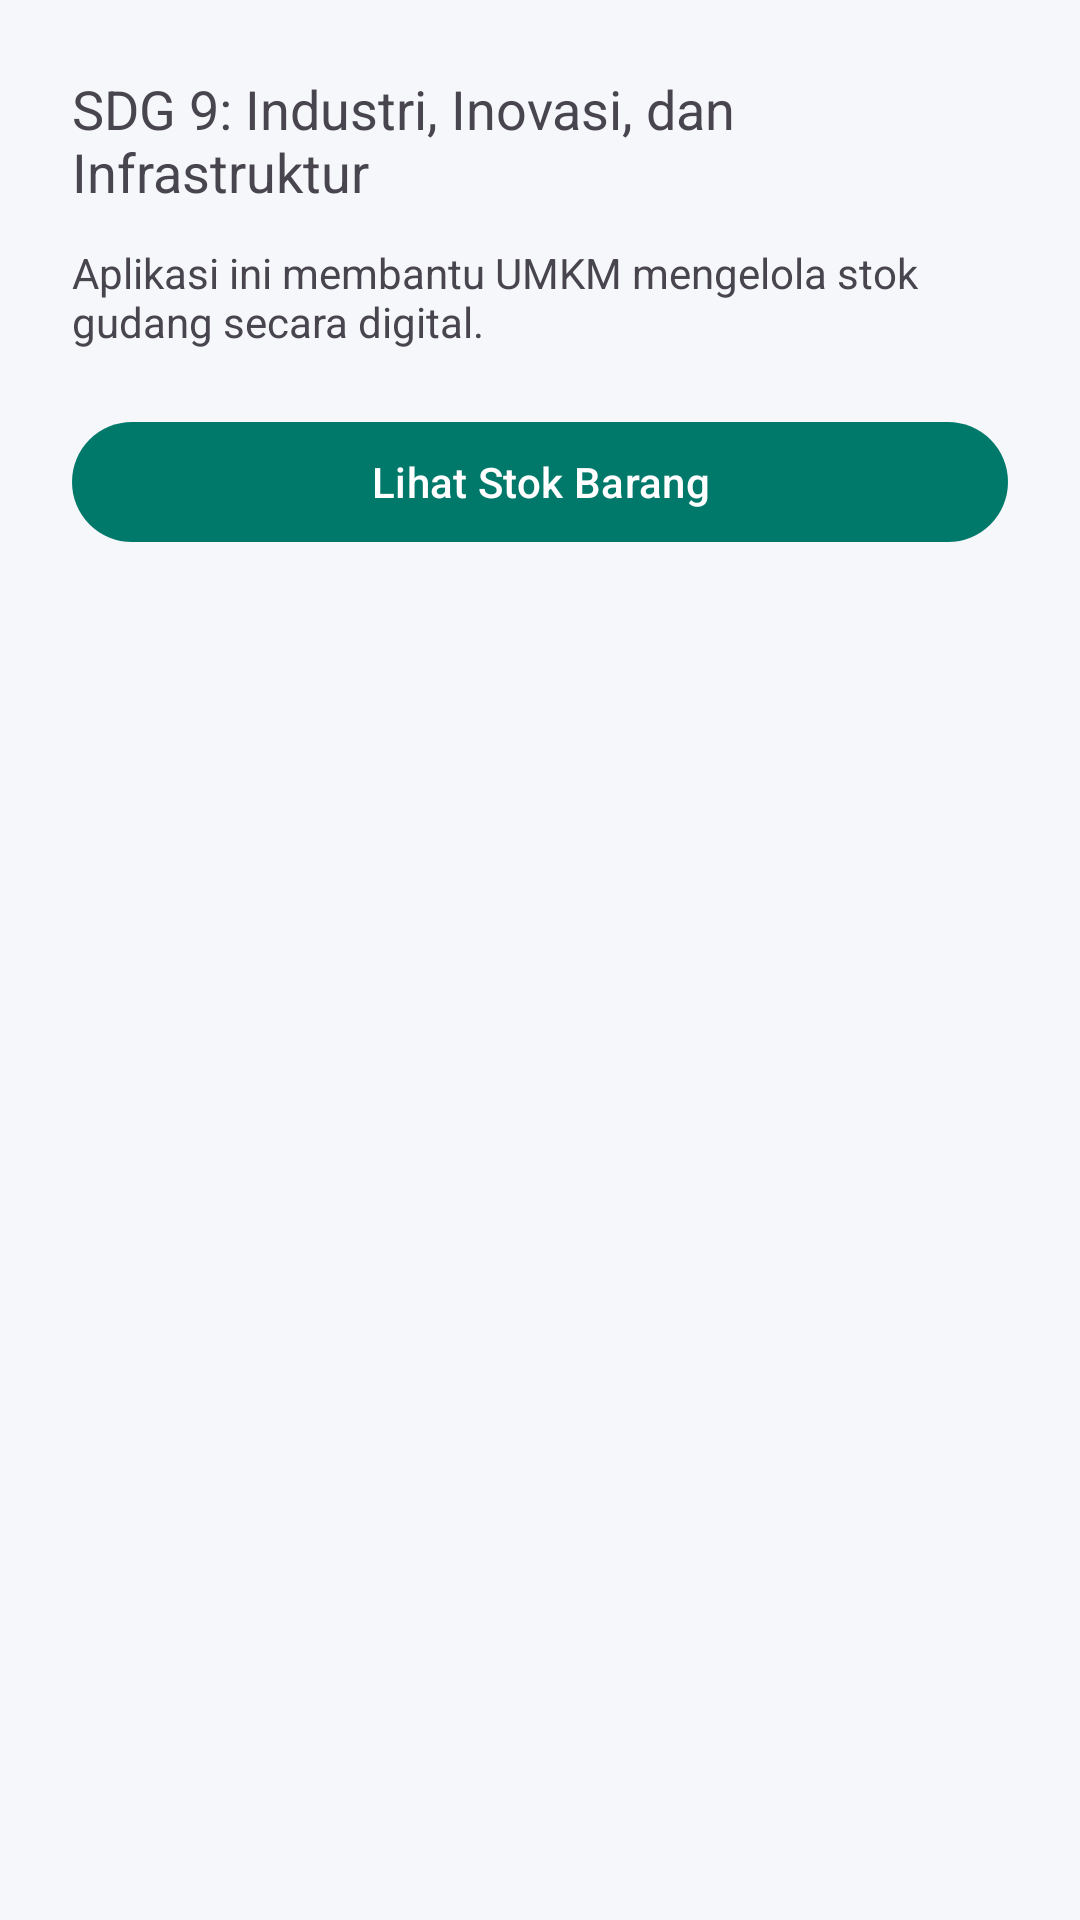

Android layout source for this screen:
<!-- AndroidManifest.xml: application theme Theme.GudangUMKM -->
<!-- res/layout/activity_welcome.xml -->
<?xml version="1.0" encoding="utf-8"?>
<LinearLayout xmlns:android="http://schemas.android.com/apk/res/android"
    android:orientation="vertical"
    android:padding="24dp"
    android:layout_width="match_parent"
    android:layout_height="match_parent">

    <TextView
        android:text="SDG 9: Industri, Inovasi, dan Infrastruktur"
        android:textSize="18sp"
        android:layout_marginBottom="12dp"
        android:layout_width="wrap_content"
        android:layout_height="wrap_content"/>

    <TextView
        android:text="Aplikasi ini membantu UMKM mengelola stok gudang secara digital."
        android:layout_marginBottom="20dp"
        android:layout_width="wrap_content"
        android:layout_height="wrap_content"/>

    <Button
        android:id="@+id/btnStok"
        android:text="Lihat Stok Barang"
        android:layout_width="match_parent"
        android:layout_height="wrap_content"/>
</LinearLayout>
<!-- resources referenced by this layout -->
<resources>
  <style name="Theme.GudangUMKM" parent="Base.Theme.GudangUMKM" />
  <style name="Base.Theme.GudangUMKM" parent="Theme.Material3.Light.NoActionBar">
          
          <item name="colorPrimary">@color/primary</item>
          <item name="colorPrimaryDark">@color/primary_dark</item>
          <item name="colorPrimaryVariant">@color/primary_variant</item>
          <item name="colorOnPrimary">@color/text_on_primary</item>
          
          
          <item name="colorSecondary">@color/secondary</item>
          <item name="colorSecondaryVariant">@color/secondary_dark</item>
          <item name="colorOnSecondary">@color/text_on_secondary</item>
          
          
          <item name="android:colorBackground">@color/background</item>
          <item name="colorSurface">@color/surface</item>
          <item name="colorOnSurface">@color/text_primary</item>
          
          
          <item name="android:statusBarColor">@color/primary_dark</item>
          <item name="android:navigationBarColor">@color/surface</item>
          
          
          <item name="colorError">@color/error</item>
          
          
          <item name="android:textColorPrimary">@color/text_primary</item>
          <item name="android:textColorSecondary">@color/text_secondary</item>
          <item name="android:textColorHint">@color/text_hint</item>
          <item name="android:editTextColor">@color/input_text</item>
      </style>
  <color name="primary">#00796B</color>
  <color name="primary_dark">#004D40</color>
  <color name="primary_variant">#00695C</color>
  <color name="text_on_primary">#FFFFFF</color>
  <color name="secondary">#FF6F00</color>
  <color name="secondary_dark">#C43E00</color>
  <color name="text_on_secondary">#FFFFFF</color>
  <color name="background">#F5F7FA</color>
  <color name="surface">#FFFFFF</color>
  <color name="text_primary">#1A1A2E</color>
  <color name="error">#EF4444</color>
  <color name="text_secondary">#5C6370</color>
  <color name="text_hint">#94A3B8</color>
  <color name="input_text">#1A1A2E</color>
</resources>
